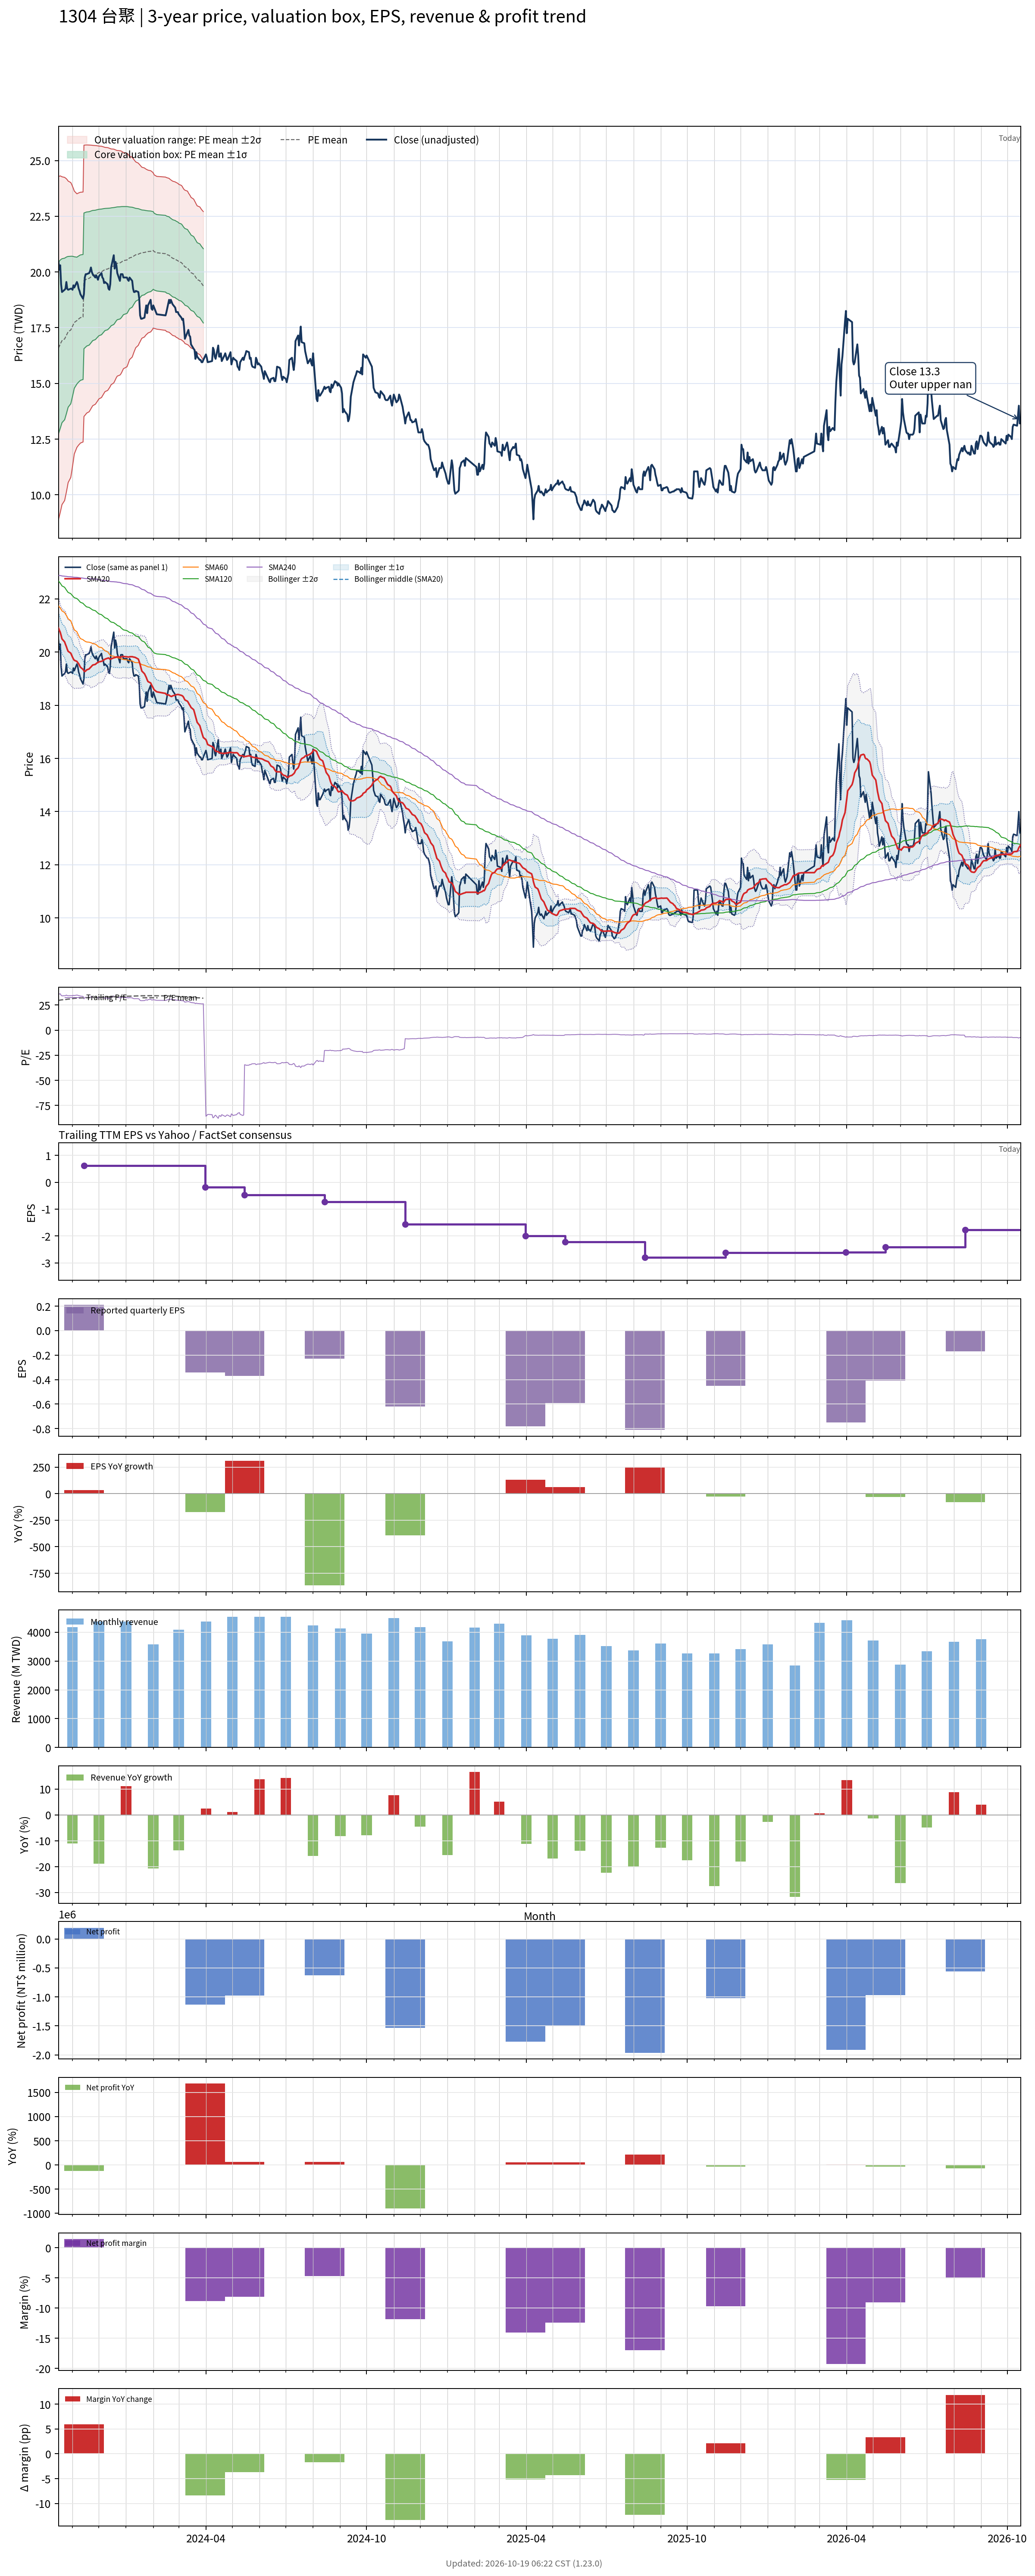

The data file committed next to this chart (first rows):
# chart-version: skill-stock-dynamic-val…
date, close, available_date, period_end, eps, ttm_eps, pe, pe_mean, pe_std, price_m2, price_m1, price_mean, price_p1, price_p2, forward_eps, forward_pe, forward_pe_mean, forward_pe_std, forward_price_m2, forward_price_m1, forward_price_mean, forward_price_p1, forward_price_p2, sma20
2023-10-16, 20.45, 2023-08-14, 2023-06-30, 0.03, 0.56, 36.52, 29.62, 6.876, 8.885, 12.74, 16.59, 20.44, 24.29, , , , , , , , , , 20.91
2023-10-17, 20.1, 2023-08-14, 2023-06-30, 0.03, 0.56, 35.89, 29.77, 6.808, 9.046, 12.86, 16.67, 20.48, 24.3, , , , , , , , , , 20.82
2023-10-18, 20.3, 2023-08-14, 2023-06-30, 0.03, 0.56, 36.25, 29.92, 6.743, 9.206, 12.98, 16.76, 20.53, 24.31, , , , , , , , , , 20.75
2023-10-19, 19.45, 2023-08-14, 2023-06-30, 0.03, 0.56, 34.73, 30.07, 6.656, 9.384, 13.11, 16.84, 20.57, 24.29, , , , , , , , , , 20.63
2023-10-20, 19.1, 2023-08-14, 2023-06-30, 0.03, 0.56, 34.11, 30.21, 6.566, 9.562, 13.24, 16.92, 20.59, 24.27, , , , , , , , , , 20.5
2023-10-23, 19.2, 2023-08-14, 2023-06-30, 0.03, 0.56, 34.29, 30.35, 6.474, 9.743, 13.37, 16.99, 20.62, 24.24, , , , , , , , , , 20.38
2023-10-24, 19.25, 2023-08-14, 2023-06-30, 0.03, 0.56, 34.38, 30.49, 6.376, 9.931, 13.5, 17.07, 20.64, 24.21, , , , , , , , , , 20.29
2023-10-25, 19.55, 2023-08-14, 2023-06-30, 0.03, 0.56, 34.91, 30.63, 6.276, 10.12, 13.64, 17.15, 20.67, 24.18, , , , , , , , , , 20.21
2023-10-26, 19.25, 2023-08-14, 2023-06-30, 0.03, 0.56, 34.38, 30.77, 6.163, 10.33, 13.78, 17.23, 20.68, 24.14, , , , , , , , , , 20.11
2023-10-27, 19.2, 2023-08-14, 2023-06-30, 0.03, 0.56, 34.29, 30.92, 6.04, 10.55, 13.93, 17.31, 20.7, 24.08, , , , , , , , , , 20.03
2023-10-30, 19.25, 2023-08-14, 2023-06-30, 0.03, 0.56, 34.38, 31.06, 5.908, 10.78, 14.09, 17.4, 20.7, 24.01, , , , , , , , , , 19.96
2023-10-31, 19.25, 2023-08-14, 2023-06-30, 0.03, 0.56, 34.38, 31.21, 5.766, 11.02, 14.25, 17.48, 20.71, 23.94, , , , , , , , , , 19.89
2023-11-01, 19.2, 2023-08-14, 2023-06-30, 0.03, 0.56, 34.29, 31.36, 5.607, 11.28, 14.42, 17.56, 20.7, 23.84, , , , , , , , , , 19.81
2023-11-02, 19.4, 2023-08-14, 2023-06-30, 0.03, 0.56, 34.64, 31.51, 5.445, 11.55, 14.6, 17.65, 20.7, 23.74, , , , , , , , , , 19.74
2023-11-03, 19.3, 2023-08-14, 2023-06-30, 0.03, 0.56, 34.46, 31.66, 5.268, 11.83, 14.78, 17.73, 20.68, 23.63, , , , , , , , , , 19.69
2023-11-06, 19.55, 2023-08-14, 2023-06-30, 0.03, 0.56, 34.91, 31.82, 5.079, 12.13, 14.97, 17.82, 20.66, 23.51, , , , , , , , , , 19.65
2023-11-07, 19.45, 2023-08-14, 2023-06-30, 0.03, 0.56, 34.73, 31.89, 5.064, 12.18, 15.02, 17.86, 20.69, 23.53, , , , , , , , , , 19.6
2023-11-08, 19.25, 2023-08-14, 2023-06-30, 0.03, 0.56, 34.38, 31.95, 5.049, 12.24, 15.06, 17.89, 20.72, 23.55, , , , , , , , , , 19.56
2023-11-09, 19.15, 2023-08-14, 2023-06-30, 0.03, 0.56, 34.2, 32, 5.039, 12.28, 15.1, 17.92, 20.74, 23.56, , , , , , , , , , 19.5
2023-11-10, 19, 2023-08-14, 2023-06-30, 0.03, 0.56, 33.93, 32.05, 5.024, 12.32, 15.14, 17.95, 20.76, 23.58, , , , , , , , , , 19.43
2023-11-13, 18.8, 2023-08-14, 2023-06-30, 0.03, 0.56, 33.57, 32.11, 5.007, 12.37, 15.18, 17.98, 20.78, 23.59, , , , , , , , , , 19.35
2023-11-14, 19, 2023-11-14, 2023-09-30, 0.21, 0.61, 31.15, 32.14, 4.991, 13.51, 16.56, 19.6, 22.65, 25.69, , , , , , , , , , 19.3
2023-11-15, 19.75, 2023-11-14, 2023-09-30, 0.21, 0.61, 32.38, 32.18, 4.972, 13.56, 16.59, 19.63, 22.66, 25.69, , , , , , , , , , 19.27
2023-11-16, 19.9, 2023-11-14, 2023-09-30, 0.21, 0.61, 32.62, 32.22, 4.955, 13.61, 16.63, 19.65, 22.68, 25.7, , , , , , , , , , 19.29
2023-11-17, 19.9, 2023-11-14, 2023-09-30, 0.21, 0.61, 32.62, 32.26, 4.932, 13.66, 16.67, 19.68, 22.69, 25.7, , , , , , , , , , 19.33
2023-11-20, 19.95, 2023-11-14, 2023-09-30, 0.21, 0.61, 32.7, 32.32, 4.904, 13.73, 16.72, 19.71, 22.7, 25.7, , , , , , , , , , 19.37
2023-11-21, 20.05, 2023-11-14, 2023-09-30, 0.21, 0.61, 32.87, 32.37, 4.876, 13.8, 16.77, 19.74, 22.72, 25.69, , , , , , , , , , 19.41
2023-11-22, 20.2, 2023-11-14, 2023-09-30, 0.21, 0.61, 33.11, 32.42, 4.847, 13.86, 16.82, 19.78, 22.73, 25.69, , , , , , , , , , 19.44
2023-11-23, 20, 2023-11-14, 2023-09-30, 0.21, 0.61, 32.79, 32.47, 4.819, 13.93, 16.87, 19.81, 22.75, 25.69, , , , , , , , , , 19.48
2023-11-24, 19.9, 2023-11-14, 2023-09-30, 0.21, 0.61, 32.62, 32.52, 4.787, 14, 16.92, 19.84, 22.76, 25.68, , , , , , , , , , 19.51
2023-11-27, 19.75, 2023-11-14, 2023-09-30, 0.21, 0.61, 32.38, 32.57, 4.758, 14.06, 16.97, 19.87, 22.77, 25.67, , , , , , , , , , 19.54
2023-11-28, 19.85, 2023-11-14, 2023-09-30, 0.21, 0.61, 32.54, 32.62, 4.732, 14.12, 17.01, 19.9, 22.78, 25.67, , , , , , , , , , 19.57
2023-11-29, 19.75, 2023-11-14, 2023-09-30, 0.21, 0.61, 32.38, 32.66, 4.706, 14.18, 17.05, 19.92, 22.79, 25.66, , , , , , , , , , 19.59
2023-11-30, 19.65, 2023-11-14, 2023-09-30, 0.21, 0.61, 32.21, 32.7, 4.68, 14.24, 17.09, 19.95, 22.8, 25.66, , , , , , , , , , 19.61
2023-12-01, 19.8, 2023-11-14, 2023-09-30, 0.21, 0.61, 32.46, 32.75, 4.65, 14.3, 17.14, 19.97, 22.81, 25.65, , , , , , , , , , 19.63
2023-12-04, 19.95, 2023-11-14, 2023-09-30, 0.21, 0.61, 32.7, 32.79, 4.621, 14.37, 17.18, 20, 22.82, 25.64, , , , , , , , , , 19.65
2023-12-05, 19.75, 2023-11-14, 2023-09-30, 0.21, 0.61, 32.38, 32.84, 4.588, 14.43, 17.23, 20.03, 22.83, 25.63, , , , , , , , , , 19.67
2023-12-06, 19.7, 2023-11-14, 2023-09-30, 0.21, 0.61, 32.3, 32.88, 4.557, 14.5, 17.28, 20.06, 22.84, 25.62, , , , , , , , , , 19.69
2023-12-07, 19.5, 2023-11-14, 2023-09-30, 0.21, 0.61, 31.97, 32.93, 4.524, 14.57, 17.33, 20.08, 22.84, 25.6, , , , , , , , , , 19.71
2023-12-08, 19.55, 2023-11-14, 2023-09-30, 0.21, 0.61, 32.05, 32.97, 4.491, 14.63, 17.37, 20.11, 22.85, 25.59, , , , , , , , , , 19.73
2023-12-11, 19.45, 2023-11-14, 2023-09-30, 0.21, 0.61, 31.89, 33, 4.466, 14.68, 17.41, 20.13, 22.86, 25.58, , , , , , , , , , 19.77
2023-12-12, 19.25, 2023-11-14, 2023-09-30, 0.21, 0.61, 31.56, 33.04, 4.437, 14.74, 17.45, 20.15, 22.86, 25.57, , , , , , , , , , 19.78
2023-12-13, 19.2, 2023-11-14, 2023-09-30, 0.21, 0.61, 31.48, 33.07, 4.406, 14.8, 17.49, 20.18, 22.86, 25.55, , , , , , , , , , 19.75
2023-12-14, 19.45, 2023-11-14, 2023-09-30, 0.21, 0.61, 31.89, 33.11, 4.373, 14.87, 17.53, 20.2, 22.87, 25.53, , , , , , , , , , 19.73
2023-12-15, 20.2, 2023-11-14, 2023-09-30, 0.21, 0.61, 33.11, 33.17, 4.335, 14.94, 17.59, 20.23, 22.88, 25.52, , , , , , , , , , 19.75
2023-12-18, 20.75, 2023-11-14, 2023-09-30, 0.21, 0.61, 34.02, 33.22, 4.299, 15.02, 17.64, 20.27, 22.89, 25.51, , , , , , , , , , 19.79
2023-12-19, 20.15, 2023-11-14, 2023-09-30, 0.21, 0.61, 33.03, 33.28, 4.26, 15.1, 17.7, 20.3, 22.9, 25.5, , , , , , , , , , 19.79
2023-12-20, 20.45, 2023-11-14, 2023-09-30, 0.21, 0.61, 33.52, 33.33, 4.22, 15.18, 17.76, 20.33, 22.91, 25.48, , , , , , , , , , 19.8
2023-12-21, 20.3, 2023-11-14, 2023-09-30, 0.21, 0.61, 33.28, 33.38, 4.178, 15.27, 17.82, 20.36, 22.91, 25.46, , , , , , , , , , 19.82
2023-12-22, 19.95, 2023-11-14, 2023-09-30, 0.21, 0.61, 32.7, 33.42, 4.148, 15.33, 17.86, 20.39, 22.92, 25.45, , , , , , , , , , 19.82
2023-12-25, 19.6, 2023-11-14, 2023-09-30, 0.21, 0.61, 32.13, 33.45, 4.125, 15.37, 17.89, 20.41, 22.92, 25.44, , , , , , , , , , 19.81
2023-12-26, 19.9, 2023-11-14, 2023-09-30, 0.21, 0.61, 32.62, 33.49, 4.103, 15.42, 17.92, 20.43, 22.93, 25.43, , , , , , , , , , 19.82
2023-12-27, 19.9, 2023-11-14, 2023-09-30, 0.21, 0.61, 32.62, 33.53, 4.067, 15.49, 17.97, 20.45, 22.93, 25.41, , , , , , , , , , 19.82
2023-12-28, 19.9, 2023-11-14, 2023-09-30, 0.21, 0.61, 32.62, 33.58, 4.022, 15.57, 18.03, 20.48, 22.93, 25.39, , , , , , , , , , 19.84
2023-12-29, 19.75, 2023-11-14, 2023-09-30, 0.21, 0.61, 32.38, 33.62, 3.976, 15.66, 18.08, 20.51, 22.93, 25.36, , , , , , , , , , 19.83
2024-01-02, 19.75, 2023-11-14, 2023-09-30, 0.21, 0.61, 32.38, 33.67, 3.929, 15.74, 18.14, 20.54, 22.93, 25.33, , , , , , , , , , 19.82
2024-01-03, 19.65, 2023-11-14, 2023-09-30, 0.21, 0.61, 32.21, 33.72, 3.872, 15.84, 18.21, 20.57, 22.93, 25.29, , , , , , , , , , 19.82
2024-01-04, 19.6, 2023-11-14, 2023-09-30, 0.21, 0.61, 32.13, 33.77, 3.808, 15.95, 18.28, 20.6, 22.92, 25.24, , , , , , , , , , 19.81
2024-01-05, 19.75, 2023-11-14, 2023-09-30, 0.21, 0.61, 32.38, 33.82, 3.741, 16.07, 18.35, 20.63, 22.91, 25.2, , , , , , , , , , 19.82
... 671 more rows
